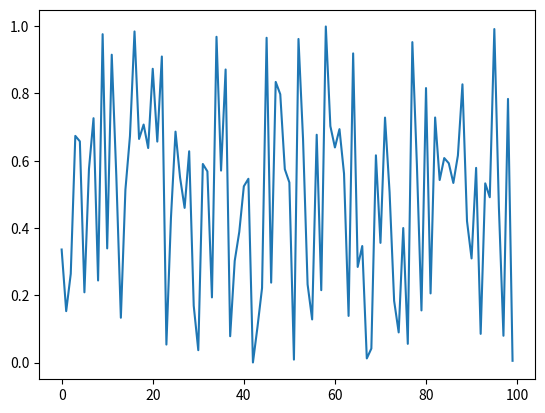

Write Python code to recreate this figure.
# New cell

"""md
## imports
"""
# New cell

import matplotlib.pyplot as plt
import numpy as np

# New cell

"""md
## initialize
"""
# New cell

X = np.arange(0, 100)
Y = np.random.random(size=[100])
# New cell

"""md
## plot
"""
# New cell

plt.plot(X, Y)
